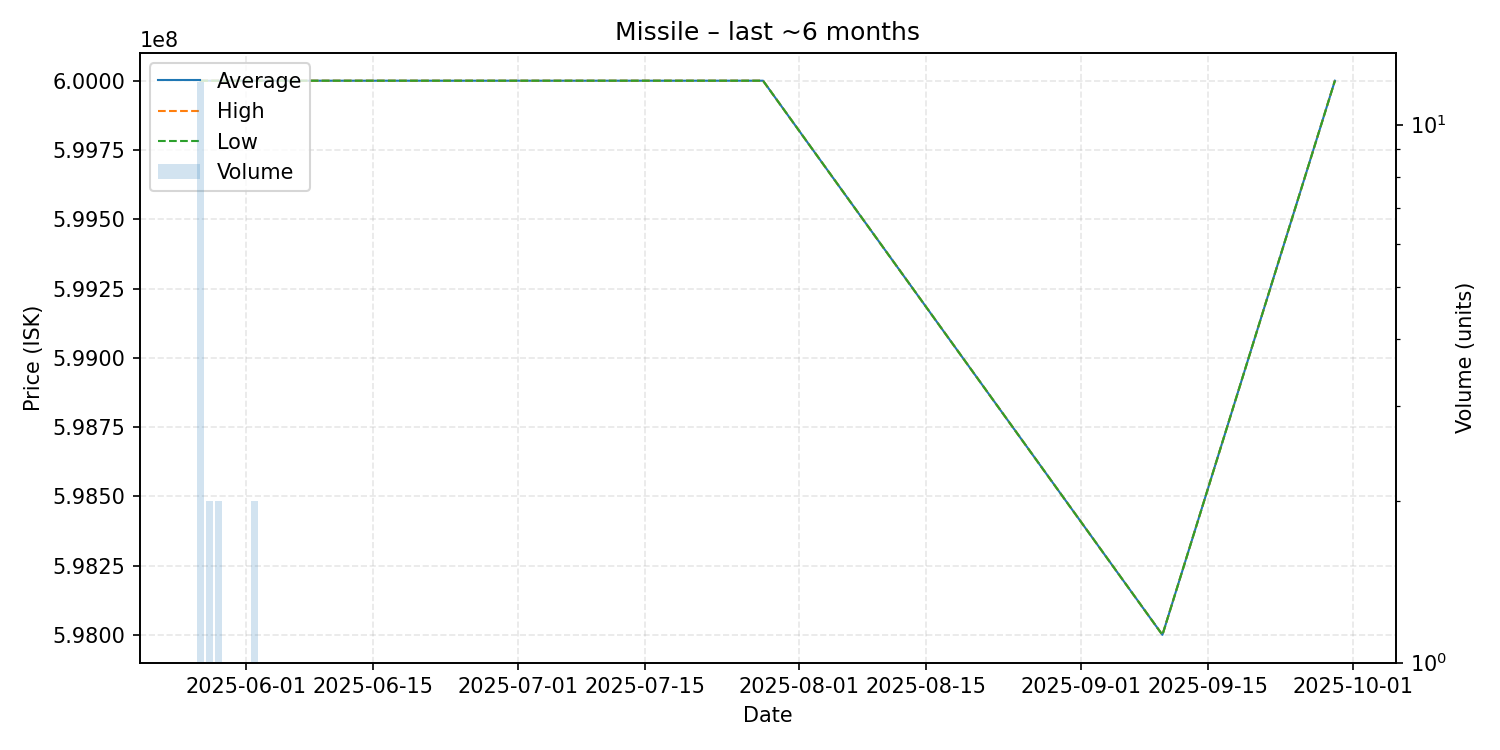

The file beside this chart, header and first rows:
date, average, highest, lowest, order_count, volume
2025-05-27, 600000000, 600000000, 600000000, 12, 12
2025-05-28, 600000000, 600000000, 600000000, 2, 2
2025-05-29, 600000000, 600000000, 600000000, 2, 2
2025-05-30, 600000000, 600000000, 600000000, 1, 1
2025-06-02, 600000000, 600000000, 600000000, 2, 2
2025-06-04, 600000000, 600000000, 600000000, 1, 1
2025-06-07, 600000000, 600000000, 600000000, 1, 1
2025-06-09, 600000000, 600000000, 600000000, 1, 1
2025-06-11, 600000000, 600000000, 600000000, 1, 1
2025-06-18, 600000000, 600000000, 600000000, 1, 1
2025-07-28, 600000000, 600000000, 600000000, 1, 1
2025-09-10, 598000000, 598000000, 598000000, 1, 1
2025-09-29, 600000000, 600000000, 600000000, 1, 1
